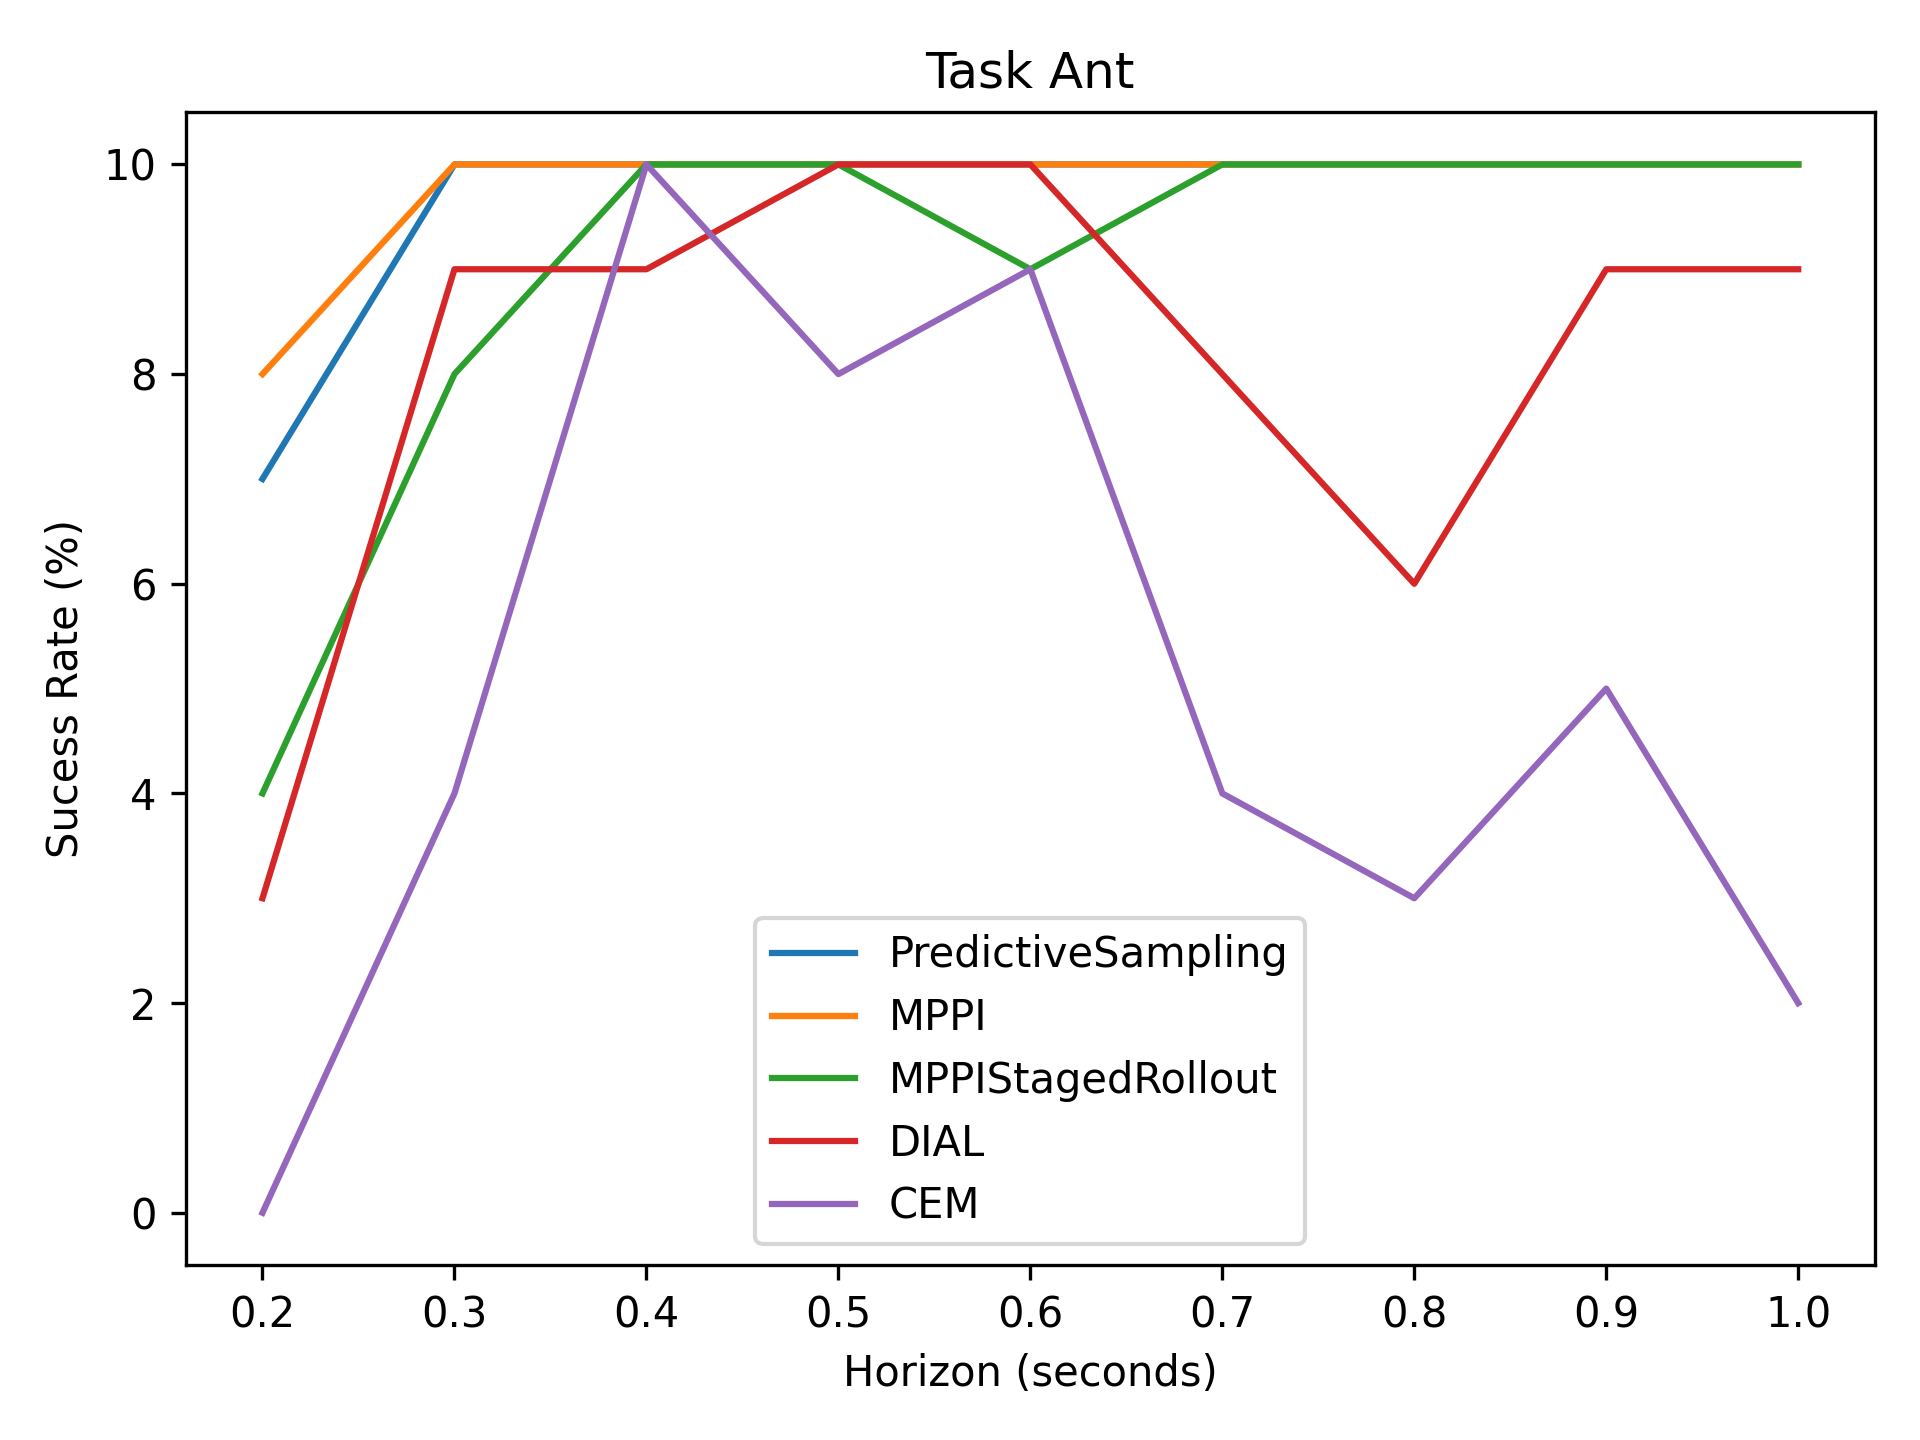

The file beside this chart, header and first rows:
7, 10, 10, 10, 10, 10, 10, 10, 10
8, 10, 10, 10, 10, 10, 10, 10, 10
4, 8, 10, 10, 9, 10, 10, 10, 10
3, 9, 9, 10, 10, 8, 6, 9, 9
0, 4, 10, 8, 9, 4, 3, 5, 2
